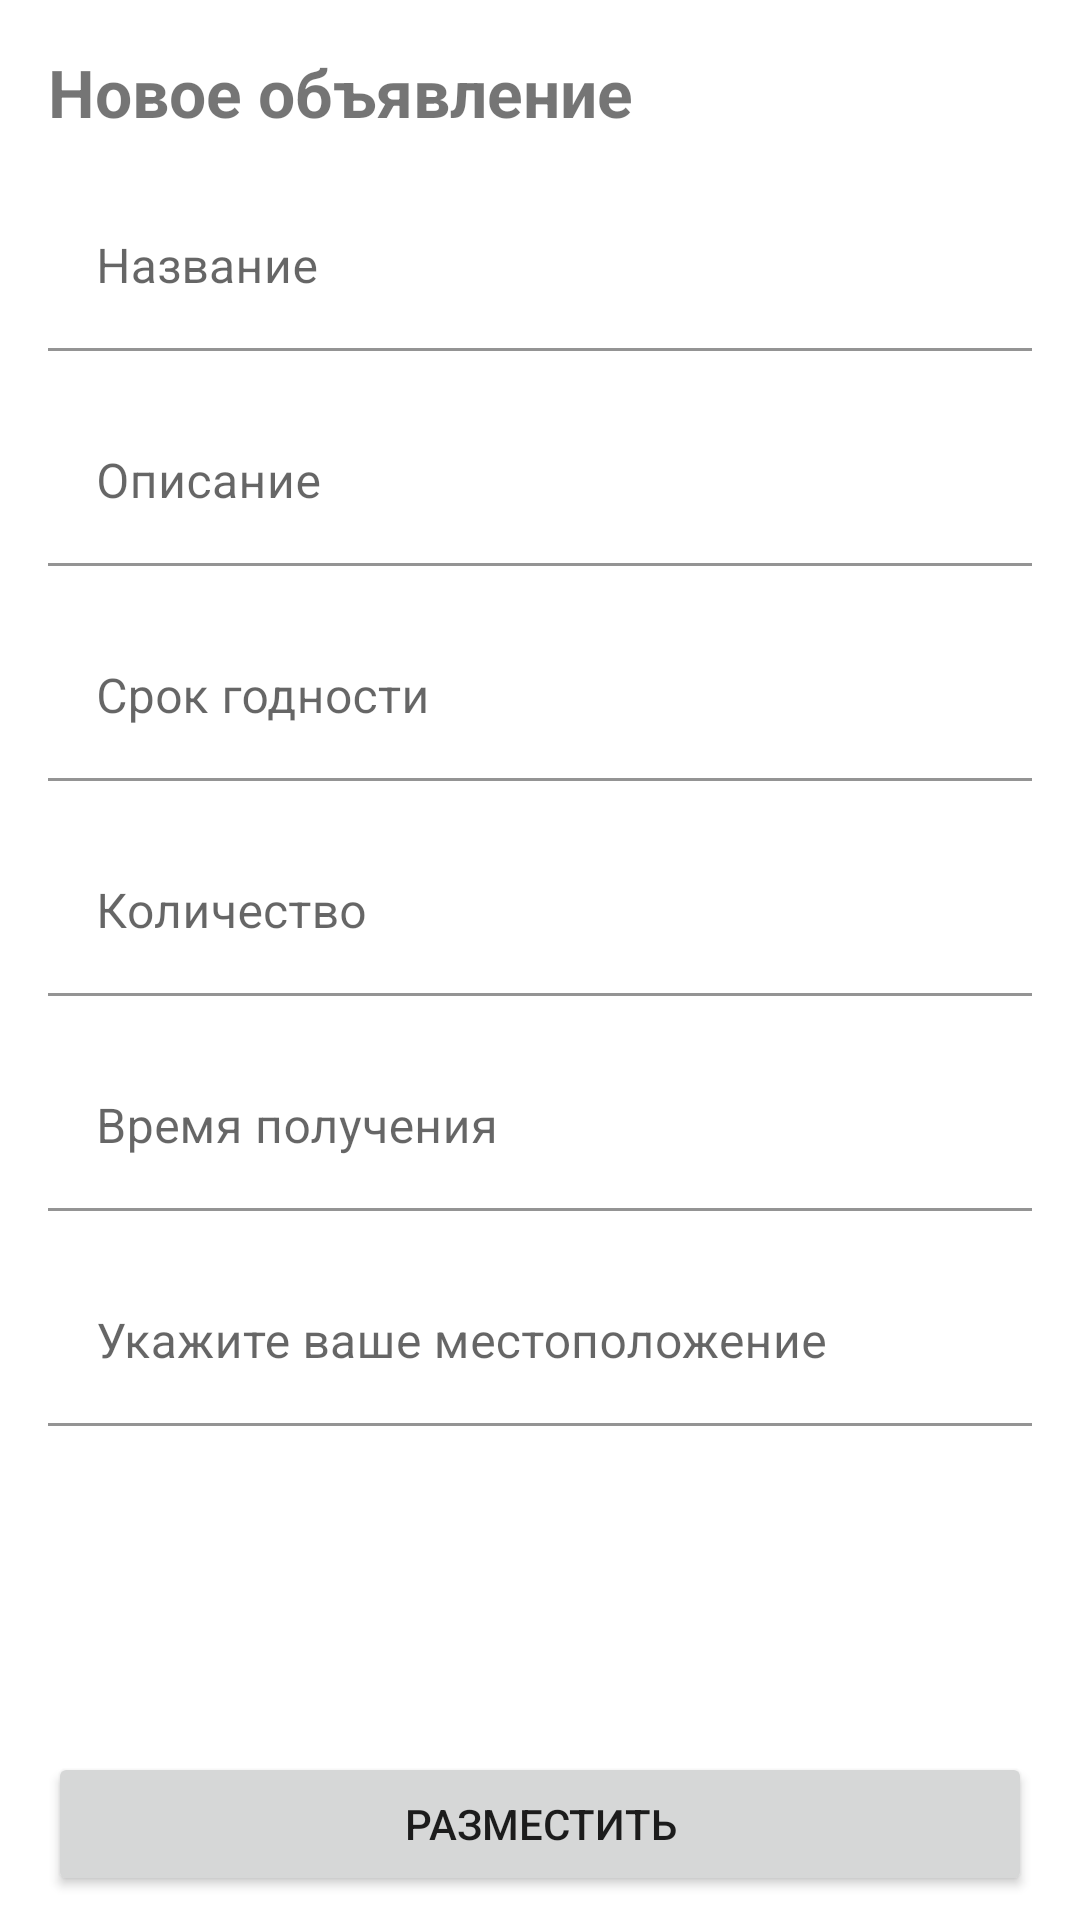

Produce the Android XML layout that renders to this screen, including the resource entries it uses.
<!-- AndroidManifest.xml: application theme Theme.Pita -->
<!-- res/layout/fragment_add.xml -->
<?xml version="1.0" encoding="utf-8"?>
<layout xmlns:android="http://schemas.android.com/apk/res/android"
    xmlns:app="http://schemas.android.com/apk/res-auto"
    xmlns:tools="http://schemas.android.com/tools">

    <data>

    </data>

    <androidx.constraintlayout.widget.ConstraintLayout
        android:id="@+id/frameLayout"
        android:layout_width="match_parent"
        android:layout_height="match_parent"
        tools:context=".fragments.AddFragment">

        <TextView
            android:id="@+id/title"
            style="@style/LoginTitle"
            android:text="@string/new_announcement"
            app:layout_constraintStart_toStartOf="parent"
            app:layout_constraintTop_toTopOf="parent"
            />

        <com.google.android.material.textfield.TextInputLayout
            android:id="@+id/name"
            style="@style/LoginTextInputLayout"
            android:hint="@string/name"
            app:layout_constraintTop_toBottomOf="@id/title"
            app:layout_constraintStart_toStartOf="parent"
            app:boxBackgroundColor="@android:color/transparent"
            >
            <com.google.android.material.textfield.TextInputEditText
                android:layout_width="match_parent"
                android:layout_height="wrap_content"
                android:inputType="textCapSentences"
                />
        </com.google.android.material.textfield.TextInputLayout>

        <com.google.android.material.textfield.TextInputLayout
            android:id="@+id/description"
            style="@style/LoginTextInputLayout"
            android:hint="@string/description"
            app:layout_constraintTop_toBottomOf="@id/name"
            app:layout_constraintStart_toStartOf="parent"
            app:boxBackgroundColor="@android:color/transparent"
            >
            <com.google.android.material.textfield.TextInputEditText
                android:layout_width="match_parent"
                android:layout_height="wrap_content"
                android:inputType="textCapSentences"
                />
        </com.google.android.material.textfield.TextInputLayout>

        <com.google.android.material.textfield.TextInputLayout
            android:id="@+id/shelf_life"
            style="@style/LoginTextInputLayout"
            android:hint="@string/shelf_life"
            app:layout_constraintTop_toBottomOf="@id/description"
            app:layout_constraintStart_toStartOf="parent"
            app:boxBackgroundColor="@android:color/transparent"
            >
            <com.google.android.material.textfield.TextInputEditText
                android:layout_width="match_parent"
                android:layout_height="wrap_content"
                android:inputType="textCapSentences"
                />
        </com.google.android.material.textfield.TextInputLayout>

        <com.google.android.material.textfield.TextInputLayout
            android:id="@+id/quantity"
            style="@style/LoginTextInputLayout"
            android:hint="@string/quantity"
            app:layout_constraintTop_toBottomOf="@id/shelf_life"
            app:layout_constraintStart_toStartOf="parent"
            app:boxBackgroundColor="@android:color/transparent"
            >
            <com.google.android.material.textfield.TextInputEditText
                android:layout_width="match_parent"
                android:layout_height="wrap_content"
                android:inputType="textCapSentences"
                />
        </com.google.android.material.textfield.TextInputLayout>

        <com.google.android.material.textfield.TextInputLayout
            android:id="@+id/pickUpTimes"
            style="@style/LoginTextInputLayout"
            android:hint="@string/pick_up_times"
            app:layout_constraintTop_toBottomOf="@id/quantity"
            app:layout_constraintStart_toStartOf="parent"
            app:boxBackgroundColor="@android:color/transparent"
            >
            <com.google.android.material.textfield.TextInputEditText
                android:layout_width="match_parent"
                android:layout_height="wrap_content"
                android:inputType="textCapSentences"
                />
        </com.google.android.material.textfield.TextInputLayout>

        <com.google.android.material.textfield.TextInputLayout
            android:id="@+id/location"
            style="@style/LoginTextInputLayout"
            android:hint="@string/Indicate_your_location"
            app:layout_constraintTop_toBottomOf="@id/pickUpTimes"
            app:layout_constraintStart_toStartOf="parent"
            app:boxBackgroundColor="@android:color/transparent"
            >
            <com.google.android.material.textfield.TextInputEditText
                android:layout_width="match_parent"
                android:layout_height="wrap_content"
                android:inputType="textCapSentences"
                />
        </com.google.android.material.textfield.TextInputLayout>

        <Button
            android:id="@+id/add"
            android:layout_width="match_parent"
            android:layout_height="wrap_content"
            android:text="@string/add"
            android:layout_marginHorizontal="16dp"
            android:layout_marginBottom="8dp"
            app:layout_constraintBottom_toBottomOf="parent"
            app:layout_constraintLeft_toLeftOf="parent"
            app:layout_constraintRight_toRightOf="parent"
            />
    </androidx.constraintlayout.widget.ConstraintLayout>
</layout>
<!-- resources referenced by this layout -->
<resources>
  <string name="Indicate_your_location">Укажите ваше местоположение</string>
  <string name="add">Разместить</string>
  <string name="description">Описание</string>
  <string name="name">Название</string>
  <string name="new_announcement">Новое объявление</string>
  <string name="pick_up_times">Время получения</string>
  <string name="quantity">Количество</string>
  <string name="shelf_life">Срок годности</string>
  <style name="LoginTextInputLayout">
          <item name="android:layout_width">match_parent</item>
          <item name="android:layout_height">wrap_content</item>
          <item name="android:layout_marginTop">16dp</item>
          <item name="android:layout_marginStart">16dp</item>
          <item name="android:layout_marginEnd">16dp</item>
          <item name="android:background">@android:color/transparent</item>
      </style>
  <style name="LoginTitle">
          <item name="android:layout_width">wrap_content</item>
          <item name="android:layout_height">wrap_content</item>
          <item name="android:layout_marginTop">16dp</item>
          <item name="android:layout_marginStart">16dp</item>
          <item name="android:textSize">22sp</item>
          <item name="android:textStyle">bold</item>
      </style>
  <style name="Theme.Pita" parent="Theme.MaterialComponents.DayNight.DarkActionBar">
          
          <item name="colorPrimary">@color/colorPrimary</item>
          <item name="colorPrimaryVariant">@color/colorPrimaryDark</item>
          <item name="colorOnPrimary">@color/white</item>
          
          <item name="colorSecondary">@color/teal_200</item>
          <item name="colorSecondaryVariant">@color/teal_700</item>
          <item name="colorOnSecondary">@color/black</item>
          
          <item name="android:statusBarColor" tools:targetApi="l">?attr/colorPrimaryVariant</item>
          
      </style>
  <color name="colorPrimary">#ff6f00</color>
  <color name="colorPrimaryDark">#c43e00</color>
  <color name="white">#FFFFFFFF</color>
  <color name="teal_200">#FF03DAC5</color>
  <color name="teal_700">#FF018786</color>
  <color name="black">#FF000000</color>
</resources>
